Run: headless pygame with SDL's dummy video driver; simulated clock (each Clock.tick advances the game by its frame time, no real sleeping); random seed 0; keys injected as events and as key.get_pressed() state; no mouse input.
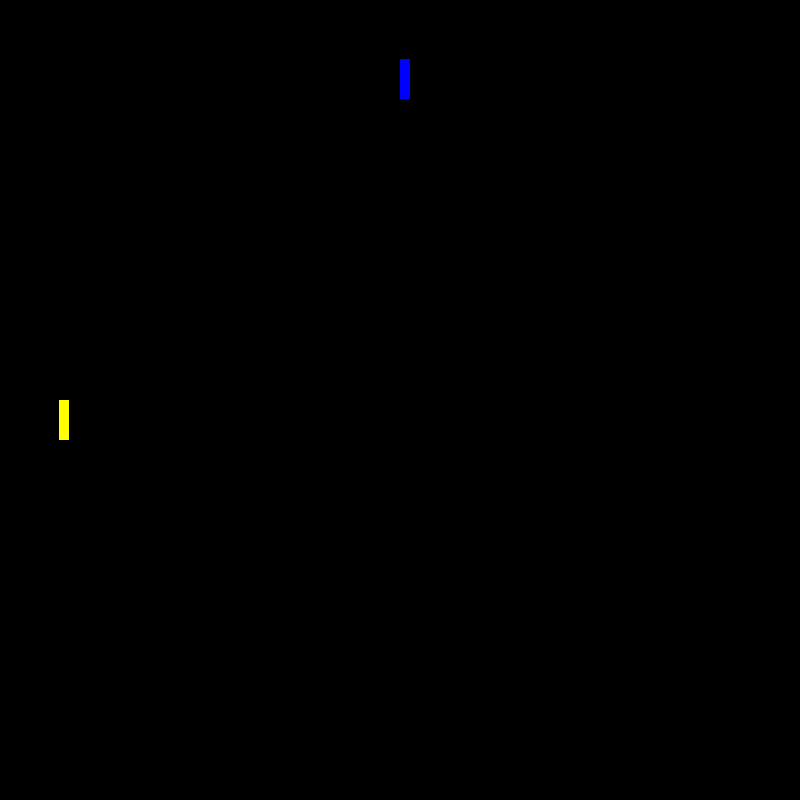
Frame 1 of 4 · flips 1–60 · no input
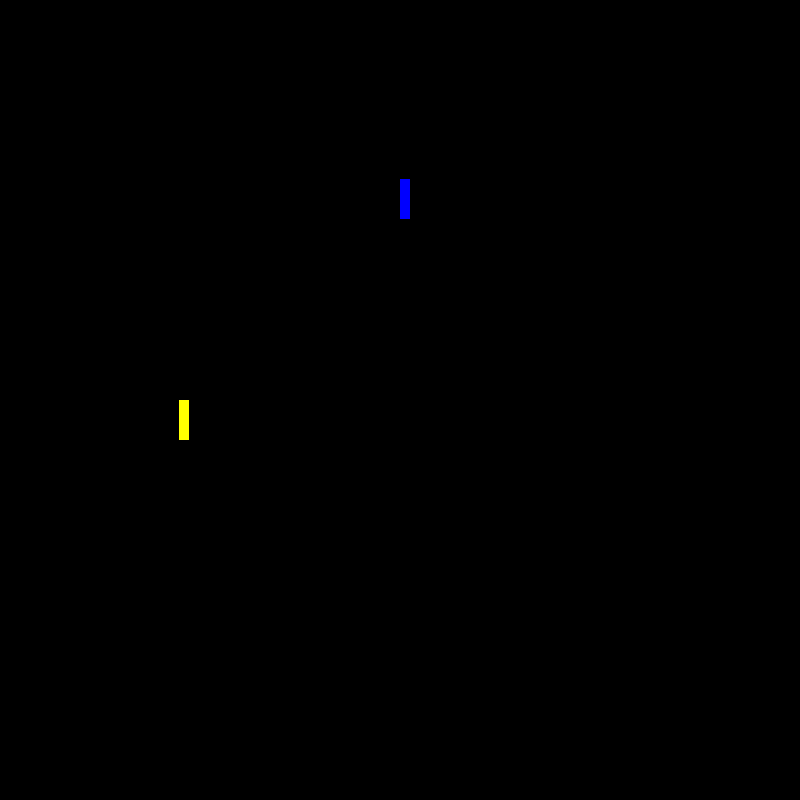
Frame 2 of 4 · flips 61–180 · tapped SPACE, RETURN · held RIGHT (→), D
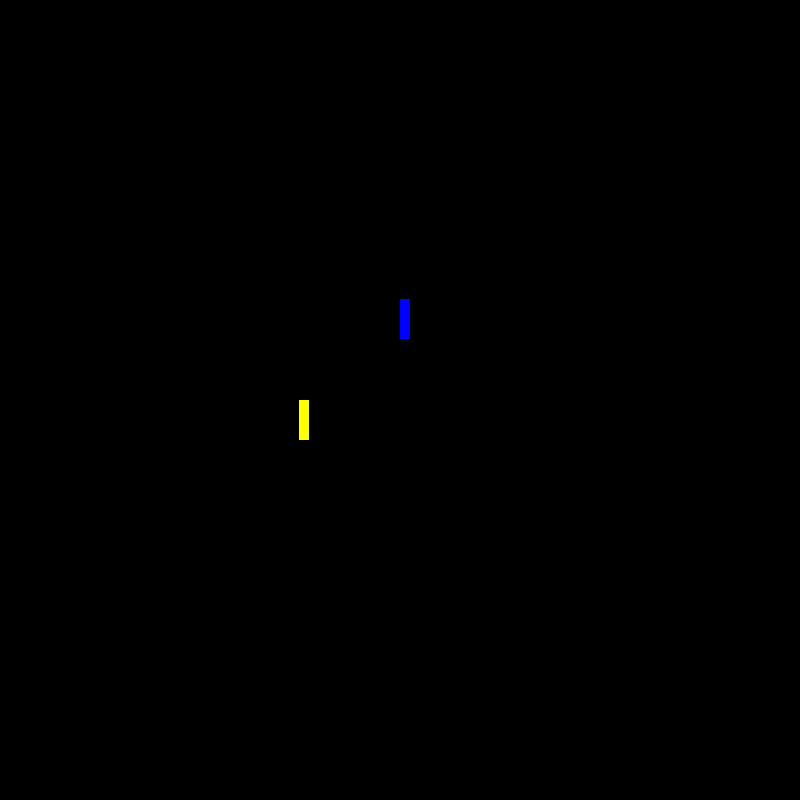
Frame 3 of 4 · flips 181–300 · held DOWN (↓), S
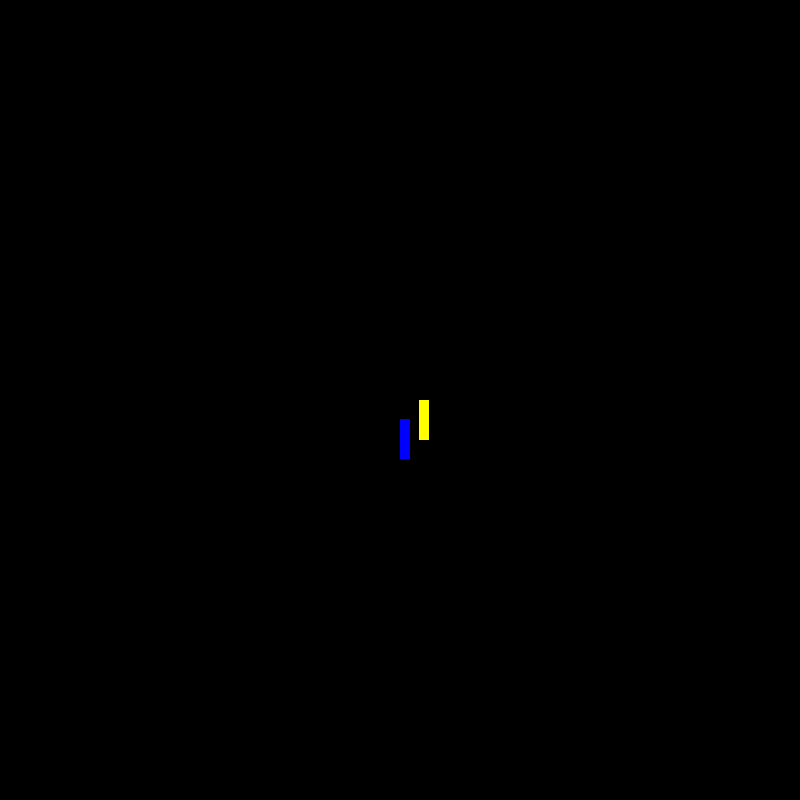
Frame 4 of 4 · flips 301–420 · held LEFT (←), A, UP (↑), W

The pygame program that drew these frames:

import random as ra
import pygame

pygame.init()

w = 800
h = 800

x1 = 400
x2 = 0
y1 = 0
y2 = 400

col1 = 0, 0, 255
col2 = 255, 255, 0
col3 = ra.randint(1,255),ra.randint(1,255),ra.randint(1,255)

print(type(col1))

sc = pygame.display.set_mode((w,h))

def screen():
     for event in pygame.event.get():
        if event.type == pygame.QUIT:
            exit()

# for i in range(100):
#     # sc.fill((ra.randint(1,255),ra.randint(1,255),ra.randint(1,255)))
#     pygame.draw.rect(sc, col1, (ra.randint(1,255),ra.randint(1,255), 200,300))
#     pygame.draw.rect(sc, col2, (ra.randint(1,255),ra.randint(1,255), 200,100))
#     pygame.draw.circle(sc, col3, (ra.randint(1,255),ra.randint(1,255)), 50 )
#     pygame.display.update()
def draw():
    sc.fill((0,0,0))
    pygame.draw.rect(sc, col1, (x1,y1, 10,40))
    pygame.draw.rect(sc, col2, (x2,y2, 10,40))
    pygame.display.update()



def move1():
    global x2, y1
    if y1 == 799:
        while x2 != 1:
            x2 -= 1
            y1 -= 1
    else:
        x2 += 1
        y1 += 1


while True:
    screen()
    draw()
    move1()
